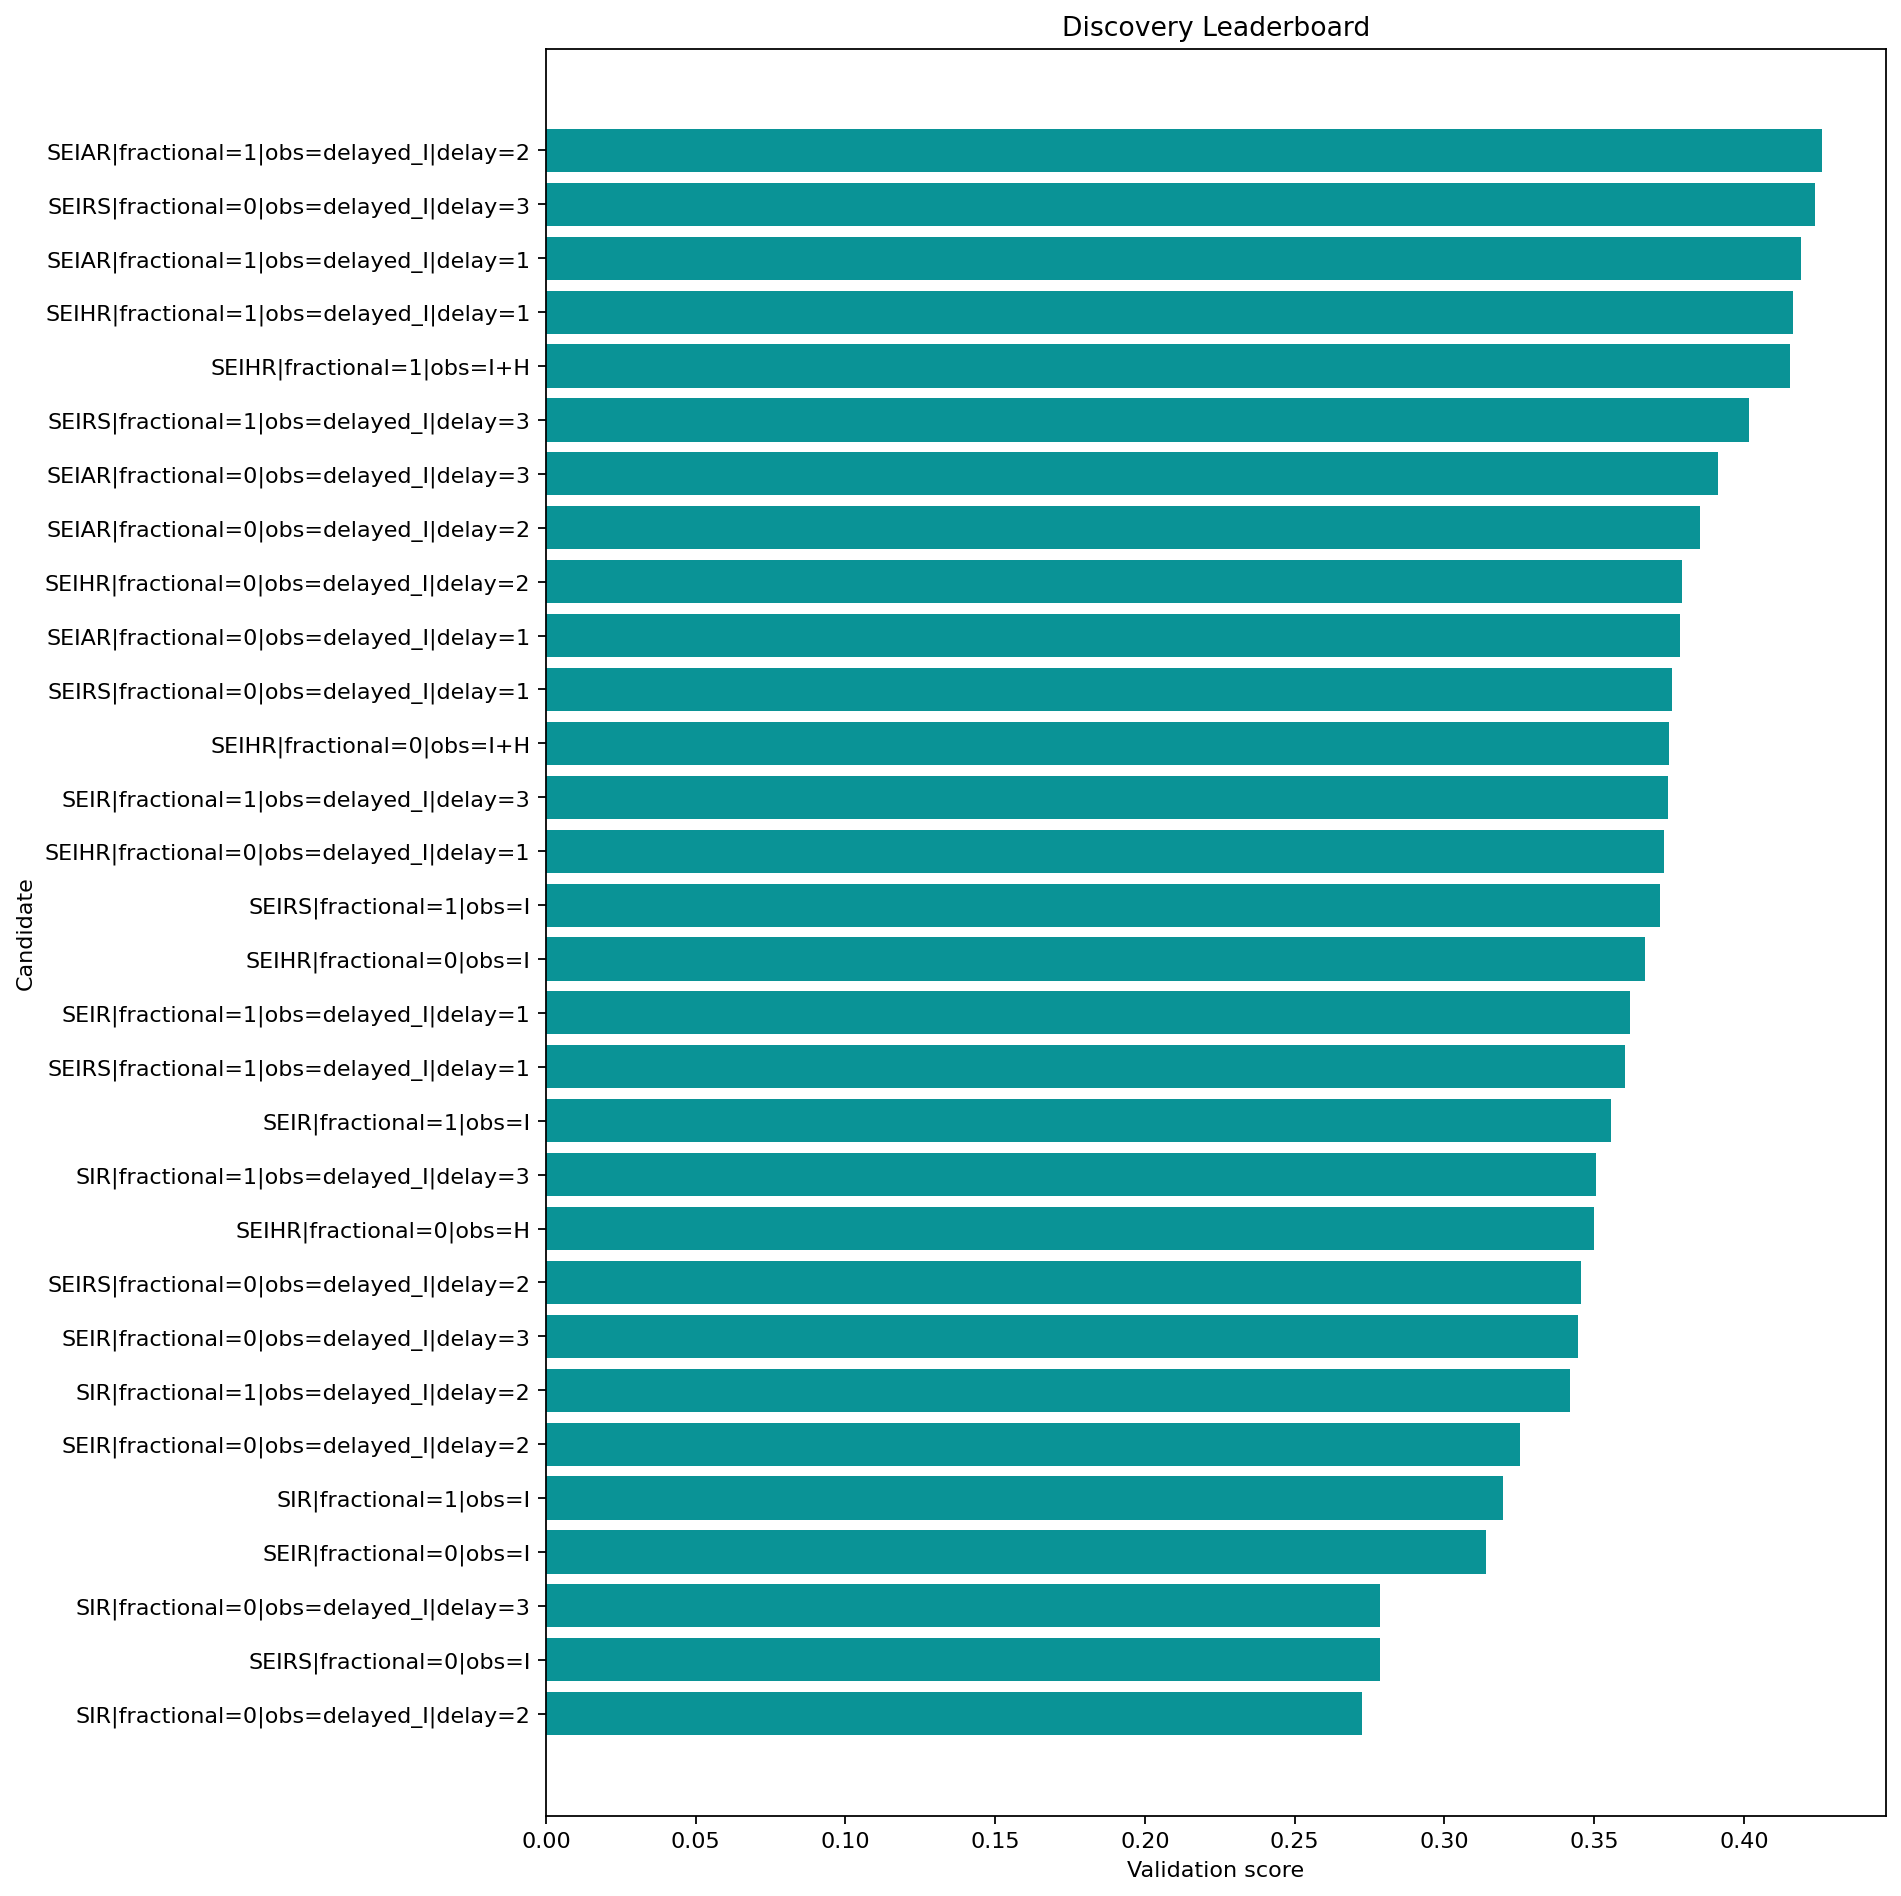

Source data for this figure (header and first rows):
round, repeat, record_key, spec_key, structure_name, fractional, observation_map, delay_weeks, observation_family, num_free_params, num_compartments, train_objective, train_mae, train_rmse, val_mae, val_rmse, val_smape, rolling_val_mean_mae, rolling_val_mean_rmse, multi_split_blocks, multi_split_val_mean_mae, multi_split_val_std_mae, multi_split_penalty, rolling_val_error_std
12, 0, 0:SIR|fractional=0|obs=delayed_I|delay=2, SIR|fractional=0|obs=delayed_I|delay=2, SIR, False, delayed_I, 2, delayed, 6, 3, 0.1132, 0.1691, 0.2468, 0.1513, 0.1659, 1.043, 0.1193, 0.1345, 3, 0.1155, 0.04916, 0.02458, 0.06204
18, 0, 0:SEIRS|fractional=0|obs=I, SEIRS|fractional=0|obs=I, SEIRS, False, I, 0, infectious, 9, 4, 0.1781, 0.153, 0.2029, 0.0524, 0.06227, 1.14, 0.06486, 0.08352, 3, 0.06202, 0.03213, 0.01607, 0.05193
19, 0, 0:SIR|fractional=0|obs=delayed_I|delay=3, SIR|fractional=0|obs=delayed_I|delay=3, SIR, False, delayed_I, 3, delayed, 6, 3, 0.1093, 0.171, 0.2479, 0.1524, 0.167, 1.046, 0.1202, 0.1354, 3, 0.1164, 0.04941, 0.0247, 0.06225
6, 0, 0:SEIR|fractional=0|obs=I, SEIR|fractional=0|obs=I, SEIR, False, I, 0, infectious, 8, 4, 0.1746, 0.1973, 0.2675, 0.1615, 0.1759, 1.072, 0.1244, 0.14, 3, 0.1204, 0.05109, 0.02554, 0.06418
27, 0, 0:SIR|fractional=1|obs=I, SIR|fractional=1|obs=I, SIR, True, I, 0, infectious, 7, 3, 0.1112, 0.1531, 0.1976, 0.1853, 0.2027, 1.127, 0.1415, 0.1586, 3, 0.137, 0.05672, 0.02836, 0.07121
11, 0, 0:SEIR|fractional=0|obs=delayed_I|delay=…, SEIR|fractional=0|obs=delayed_I|delay=2, SEIR, False, delayed_I, 2, delayed, 8, 4, 0.1567, 0.1884, 0.2681, 0.1608, 0.1751, 1.069, 0.1261, 0.1413, 3, 0.1221, 0.05098, 0.02549, 0.06377
29, 0, 0:SIR|fractional=1|obs=delayed_I|delay=2, SIR|fractional=1|obs=delayed_I|delay=2, SIR, True, delayed_I, 2, delayed, 7, 3, 0.1119, 0.1534, 0.2038, 0.2025, 0.2191, 1.168, 0.1515, 0.1693, 3, 0.1466, 0.06092, 0.03046, 0.07513
25, 0, 0:SEIR|fractional=0|obs=delayed_I|delay=…, SEIR|fractional=0|obs=delayed_I|delay=3, SEIR, False, delayed_I, 3, delayed, 8, 4, 0.1446, 0.1868, 0.2659, 0.1615, 0.1759, 1.072, 0.1359, 0.1589, 3, 0.1299, 0.05664, 0.02832, 0.08139
9, 0, 0:SEIRS|fractional=0|obs=delayed_I|delay…, SEIRS|fractional=0|obs=delayed_I|delay=2, SEIRS, False, delayed_I, 2, delayed, 9, 4, 0.1664, 0.1877, 0.2621, 0.2952, 0.3036, 1.338, 0.09867, 0.1345, 3, 0.08925, 0.07634, 0.03817, 0.0905
10, 0, 0:SEIHR|fractional=0|obs=H, SEIHR|fractional=0|obs=H, SEIHR, False, H, 0, hospitalized, 11, 5, 0.2418, 0.2387, 0.3193, 0.1402, 0.1555, 1.008, 0.1007, 0.119, 3, 0.09692, 0.05084, 0.02542, 0.06318
8, 0, 0:SIR|fractional=1|obs=delayed_I|delay=3, SIR|fractional=1|obs=delayed_I|delay=3, SIR, True, delayed_I, 3, delayed, 7, 3, 0.1107, 0.1553, 0.2108, 0.2169, 0.2323, 1.2, 0.1544, 0.1732, 3, 0.1491, 0.06202, 0.03101, 0.07809
17, 0, 0:SEIR|fractional=1|obs=I, SEIR|fractional=1|obs=I, SEIR, True, I, 0, infectious, 9, 4, 0.1792, 0.1978, 0.267, 0.171, 0.1843, 1.098, 0.1364, 0.1505, 3, 0.1324, 0.05089, 0.02544, 0.06356
22, 0, 0:SEIRS|fractional=1|obs=delayed_I|delay…, SEIRS|fractional=1|obs=delayed_I|delay=1, SEIRS, True, delayed_I, 1, delayed, 10, 4, 0.1819, 0.1514, 0.2068, 0.05442, 0.06648, 0.9131, 0.08277, 0.1034, 3, 0.08306, 0.07994, 0.03997, 0.06162
30, 0, 0:SEIR|fractional=1|obs=delayed_I|delay=…, SEIR|fractional=1|obs=delayed_I|delay=1, SEIR, True, delayed_I, 1, delayed, 9, 4, 0.1722, 0.1933, 0.2674, 0.1727, 0.1858, 1.102, 0.1377, 0.1518, 3, 0.1338, 0.05103, 0.02551, 0.06369
26, 0, 0:SEIHR|fractional=0|obs=I, SEIHR|fractional=0|obs=I, SEIHR, False, I, 0, infectious, 11, 5, 0.1911, 0.2019, 0.274, 0.1564, 0.1709, 1.057, 0.1232, 0.1384, 3, 0.1193, 0.05009, 0.02505, 0.06291
21, 0, 0:SEIRS|fractional=1|obs=I, SEIRS|fractional=1|obs=I, SEIRS, True, I, 0, infectious, 10, 4, 0.1835, 0.1537, 0.2024, 0.0506, 0.05979, 0.9628, 0.09312, 0.1579, 3, 0.08783, 0.0783, 0.03915, 0.1248
5, 0, 0:SEIHR|fractional=0|obs=delayed_I|delay…, SEIHR|fractional=0|obs=delayed_I|delay=1, SEIHR, False, delayed_I, 1, delayed, 11, 5, 0.1829, 0.1964, 0.2737, 0.1578, 0.1722, 1.061, 0.1245, 0.1396, 3, 0.1206, 0.0503, 0.02515, 0.06307
4, 0, 0:SEIR|fractional=1|obs=delayed_I|delay=…, SEIR|fractional=1|obs=delayed_I|delay=3, SEIR, True, delayed_I, 3, delayed, 9, 4, 0.1505, 0.1877, 0.2662, 0.1758, 0.1886, 1.111, 0.1402, 0.1541, 3, 0.1362, 0.05106, 0.02553, 0.06377
16, 0, 0:SEIHR|fractional=0|obs=I+H, SEIHR|fractional=0|obs=I+H, SEIHR, False, I+H, 0, joint, 11, 5, 0.2043, 0.212, 0.281, 0.1603, 0.1746, 1.068, 0.1257, 0.141, 3, 0.1217, 0.05102, 0.02551, 0.06377
15, 0, 0:SEIRS|fractional=0|obs=delayed_I|delay…, SEIRS|fractional=0|obs=delayed_I|delay=1, SEIRS, False, delayed_I, 1, delayed, 9, 4, 0.1759, 0.1924, 0.2627, 0.2845, 0.295, 1.322, 0.1267, 0.1724, 3, 0.118, 0.08021, 0.0401, 0.1137
2, 0, 0:SEIAR|fractional=0|obs=delayed_I|delay…, SEIAR|fractional=0|obs=delayed_I|delay=1, SEIAR, False, delayed_I, 1, delayed, 11, 5, 0.2011, 0.2091, 0.2809, 0.1633, 0.1776, 1.076, 0.1291, 0.1441, 3, 0.1251, 0.05124, 0.02562, 0.0639
3, 0, 0:SEIHR|fractional=0|obs=delayed_I|delay…, SEIHR|fractional=0|obs=delayed_I|delay=2, SEIHR, False, delayed_I, 2, delayed, 11, 5, 0.1716, 0.1896, 0.2721, 0.1588, 0.1732, 1.064, 0.1253, 0.1404, 3, 0.1214, 0.05052, 0.02526, 0.06325
1, 0, 0:SEIAR|fractional=0|obs=delayed_I|delay…, SEIAR|fractional=0|obs=delayed_I|delay=2, SEIAR, False, delayed_I, 2, delayed, 11, 5, 0.1918, 0.2035, 0.2803, 0.1649, 0.1792, 1.081, 0.1307, 0.1456, 3, 0.1267, 0.05146, 0.02573, 0.06407
13, 0, 0:SEIAR|fractional=0|obs=delayed_I|delay…, SEIAR|fractional=0|obs=delayed_I|delay=3, SEIAR, False, delayed_I, 3, delayed, 11, 5, 0.1791, 0.2002, 0.279, 0.1661, 0.1804, 1.084, 0.1317, 0.1466, 3, 0.1277, 0.0517, 0.02585, 0.06427
28, 0, 0:SEIRS|fractional=1|obs=delayed_I|delay…, SEIRS|fractional=1|obs=delayed_I|delay=3, SEIRS, True, delayed_I, 3, delayed, 10, 4, 0.1613, 0.1902, 0.2633, 0.3115, 0.3182, 1.361, 0.1101, 0.1679, 3, 0.1016, 0.07986, 0.03993, 0.1262
24, 0, 0:SEIHR|fractional=1|obs=I+H, SEIHR|fractional=1|obs=I+H, SEIHR, True, I+H, 0, joint, 12, 5, 0.2101, 0.2124, 0.2807, 0.171, 0.1843, 1.098, 0.1363, 0.1505, 3, 0.1323, 0.05097, 0.02549, 0.06365
14, 0, 0:SEIHR|fractional=1|obs=delayed_I|delay…, SEIHR|fractional=1|obs=delayed_I|delay=1, SEIHR, True, delayed_I, 1, delayed, 12, 5, 0.1889, 0.1966, 0.2732, 0.1721, 0.1852, 1.101, 0.1372, 0.1512, 3, 0.1332, 0.05089, 0.02544, 0.06359
23, 0, 0:SEIAR|fractional=1|obs=delayed_I|delay…, SEIAR|fractional=1|obs=delayed_I|delay=1, SEIAR, True, delayed_I, 1, delayed, 12, 5, 0.2073, 0.2067, 0.2772, 0.1743, 0.1877, 1.106, 0.1394, 0.1536, 3, 0.1354, 0.0517, 0.02585, 0.06423
7, 0, 0:SEIRS|fractional=0|obs=delayed_I|delay…, SEIRS|fractional=0|obs=delayed_I|delay=3, SEIRS, False, delayed_I, 3, delayed, 9, 4, 0.1548, 0.1891, 0.2617, 0.3073, 0.3139, 1.355, 0.1547, 0.2018, 3, 0.1437, 0.1005, 0.05024, 0.1229
20, 0, 0:SEIAR|fractional=1|obs=delayed_I|delay…, SEIAR|fractional=1|obs=delayed_I|delay=2, SEIAR, True, delayed_I, 2, delayed, 12, 5, 0.1985, 0.2022, 0.278, 0.1765, 0.1898, 1.112, 0.1413, 0.1554, 3, 0.1372, 0.05195, 0.02597, 0.06446
